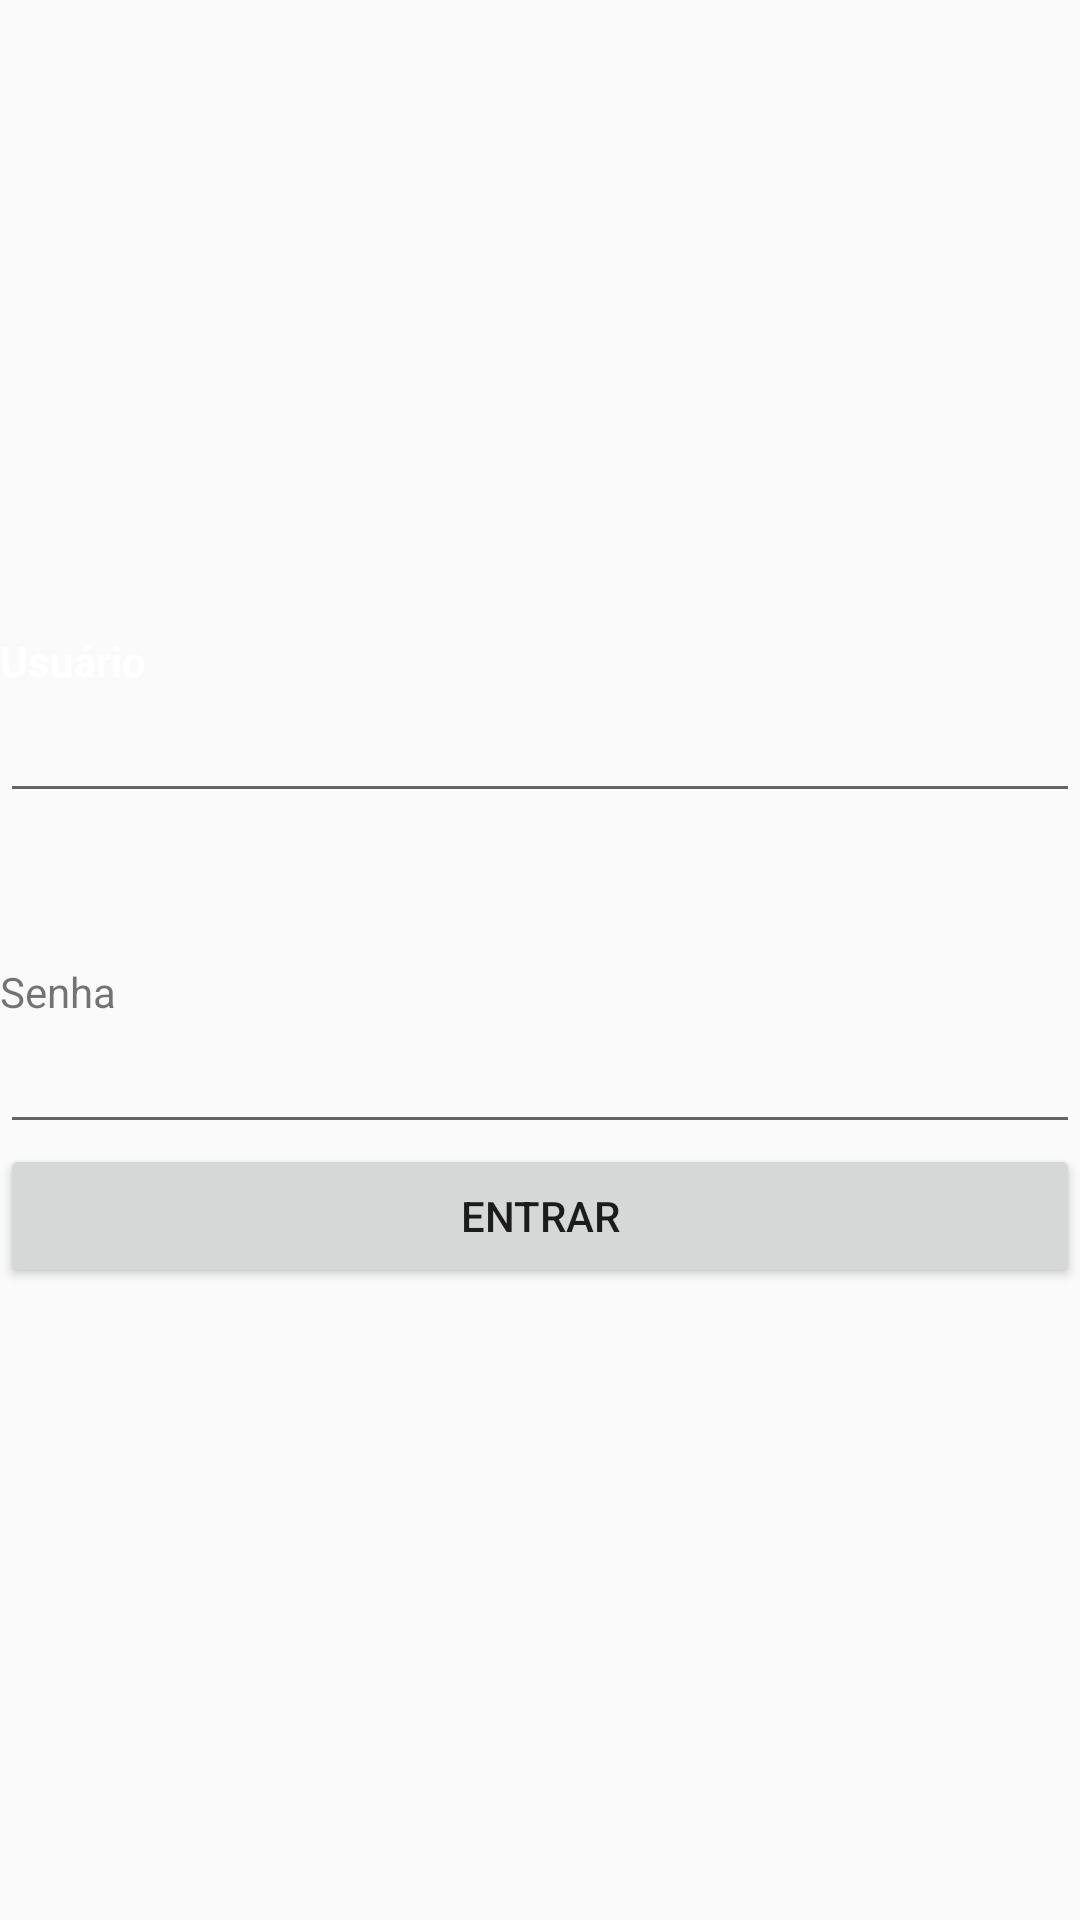

Layout XML and referenced resources for this Android screen:
<!-- AndroidManifest.xml: application theme AppTheme -->
<!-- res/layout/activity_login.xml -->
<?xml version="1.0" encoding="utf-8"?>
<LinearLayout xmlns:android="http://schemas.android.com/apk/res/android"
    xmlns:app="http://schemas.android.com/apk/res-auto"
    xmlns:tools="http://schemas.android.com/tools"
    android:layout_width="match_parent"
    android:layout_height="match_parent"
    android:orientation="vertical"
    android:gravity="center_vertical"
    tools:context=".LoginActivity"
    android:id="@+id/activity_login">

    <ImageView
        android:id="@+id/imgLogo"
        android:layout_width="375dp"
        android:layout_height="wrap_content"
        android:layout_gravity="center_vertical|center_horizontal|center"
        app:srcCompat="@drawable/logo"
        tools:srcCompat="@drawable/logo" />

    <TextView
        android:id="@+id/viewUsuario"
        android:layout_width="match_parent"
        android:layout_height="wrap_content"
        android:text="@string/usuario"
        android:textColor="#FFFFFF"
        android:textStyle="bold"
        android:clickable="true"/>

    <EditText
        android:id="@+id/editUsuario"
        android:layout_width="match_parent"
        android:layout_height="wrap_content"
        android:layout_marginBottom="50dp"
        android:ems="10"
        android:inputType="textPersonName" />

    <TextView
        android:id="@+id/viewSenha"
        android:layout_width="match_parent"
        android:layout_height="wrap_content"
        android:text="@string/senha" />

    <EditText
        android:id="@+id/editSenha"
        android:layout_width="match_parent"
        android:layout_height="wrap_content"
        android:ems="10"
        android:inputType="textPassword" />

    <Button
        android:id="@+id/btnEntrar"
        android:layout_width="match_parent"
        android:layout_height="wrap_content"
        android:onClick="onLogin"
        android:text="@string/entrar" />

</LinearLayout>
<!-- resources referenced by this layout -->
<resources>
  <string name="entrar">Entrar</string>
  <string name="senha">Senha</string>
  <string name="usuario">Usuário</string>
  <style name="AppTheme" parent="Theme.AppCompat.Light.DarkActionBar">
          
          <item name="colorPrimary">@color/colorPrimary</item>
          <item name="colorPrimaryDark">@color/colorPrimaryDark</item>
          <item name="colorAccent">@color/colorAccent</item>
      </style>
  <color name="colorPrimary">#3F51B5</color>
  <color name="colorPrimaryDark">#303F9F</color>
  <color name="colorAccent">#FF4081</color>
</resources>
